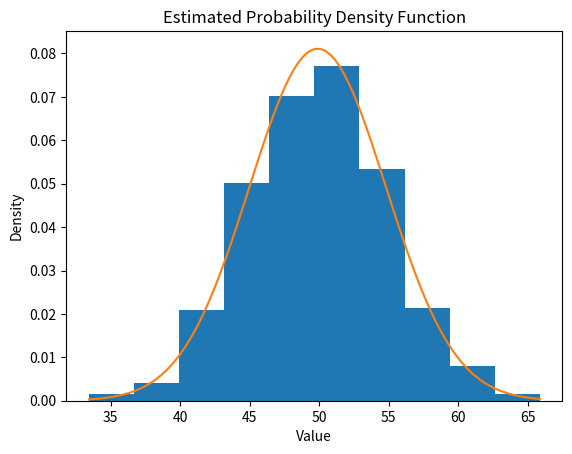
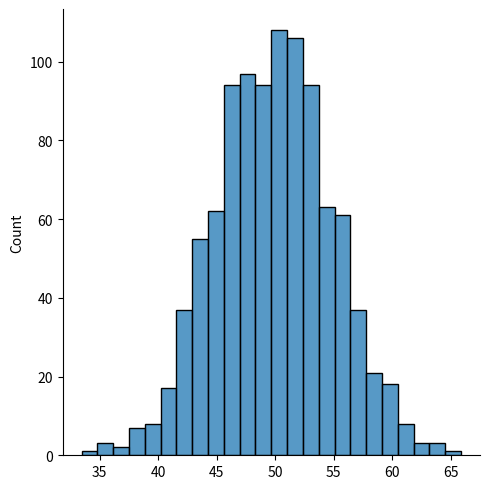

Here is the Python script that generated these plots, in order:
import sys
print(sys.version)
import numpy as np
import pandas as pd

print(np.__version__)
print(pd.__version__)



import numpy as np
import pandas as pd
import random
from numpy.random import normal, uniform, choice
import matplotlib.pyplot as plt

sample = normal(loc=50, scale=5, size=1000) # mean=50, std=5, n=1000
sample.mean(), sample.std()

plt.hist(sample, bins=10, density=True, alpha=0.6, color='g')
plt.title('Histogram of Sample Data')
plt.xlabel('Value')
plt.ylabel('Density')
plt.show()

sample_mean = sample.mean()
sample_std = sample.std()

from scipy.stats import norm
dist = norm(sample_mean, sample_std)
dist

sample.min(), sample.max()


values = np.linspace(sample.min(), sample.max(), 100)
values

probabilities = [dist.pdf(value) for value in values]

probabilities

plt.hist(sample,bins=10, density=True)
plt.plot(values, probabilities)
plt.title('Estimated Probability Density Function')
plt.xlabel('Value')
plt.ylabel('Density')
plt.show()

import seaborn as sns
sns.displot(sample)
# sns.displot(values)







